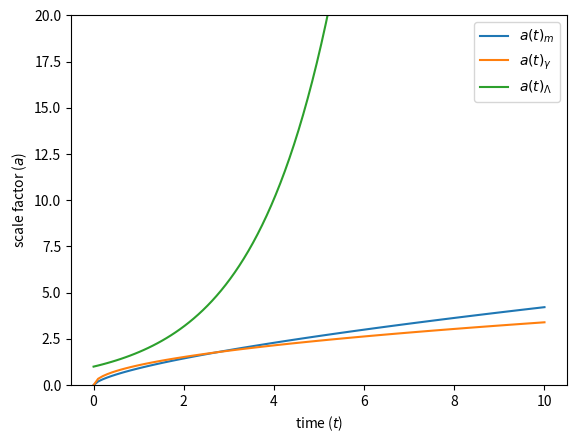

Source code (Python):
import numpy as np
import matplotlib.pyplot as plt

rh0 = 1.
t = np.linspace(0,10,100)



s1 = (3/4.*rh0)**(1/3)
scalefac1 = s1*(t**(2/3.))

s2 = (4/3.*rh0)**(1/4.)
scalefac2 = s2*(t**(1/2.))

scalefac3 = np.exp(np.sqrt(rh0/3.)*t)

plt.plot(t,scalefac1, label=r'$a(t)_{m}$')
plt.plot(t,scalefac2, label=r'$a(t)_{\gamma}$')
plt.plot(t,scalefac3, label=r'$a(t)_{\Lambda}$')
plt.legend(loc="upper right")    
plt.xlabel(r'time ($t$)')
plt.ylabel(r'scale factor ($a$)')
#plt.grid()
#plt.title('Scale factor as function of time')
axes = plt.gca()
axes.set_ylim([0,20])
plt.show()    
